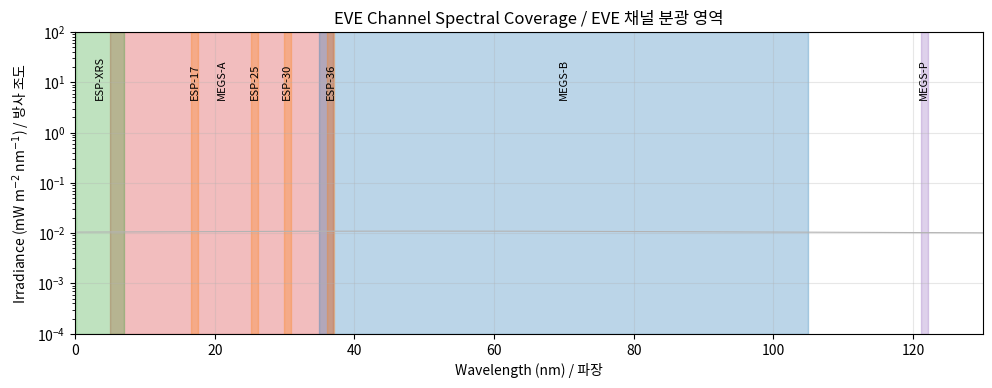
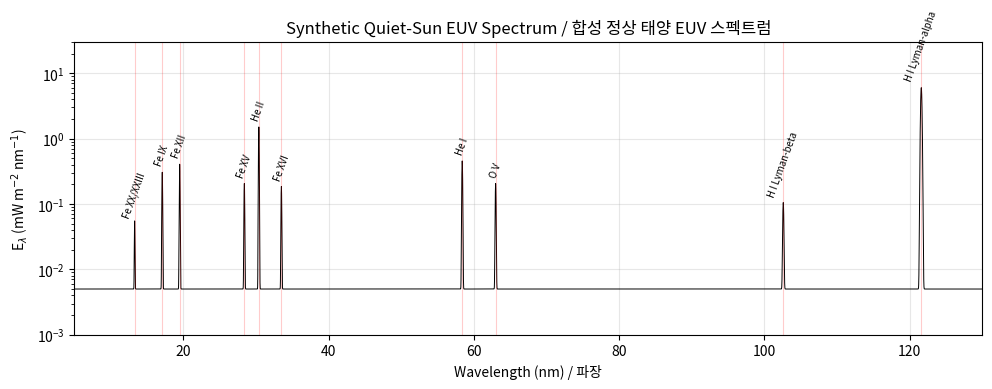
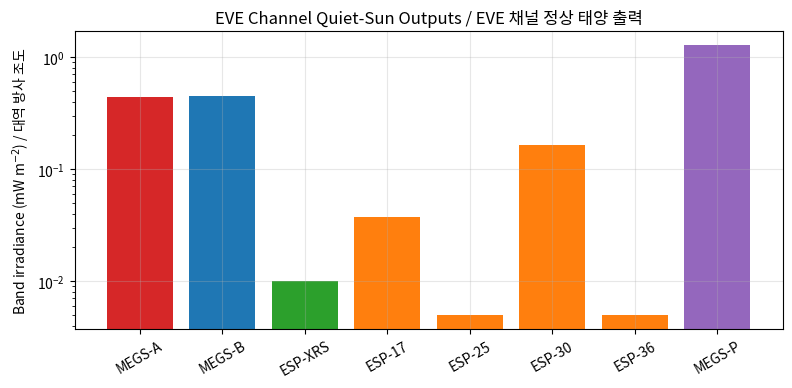
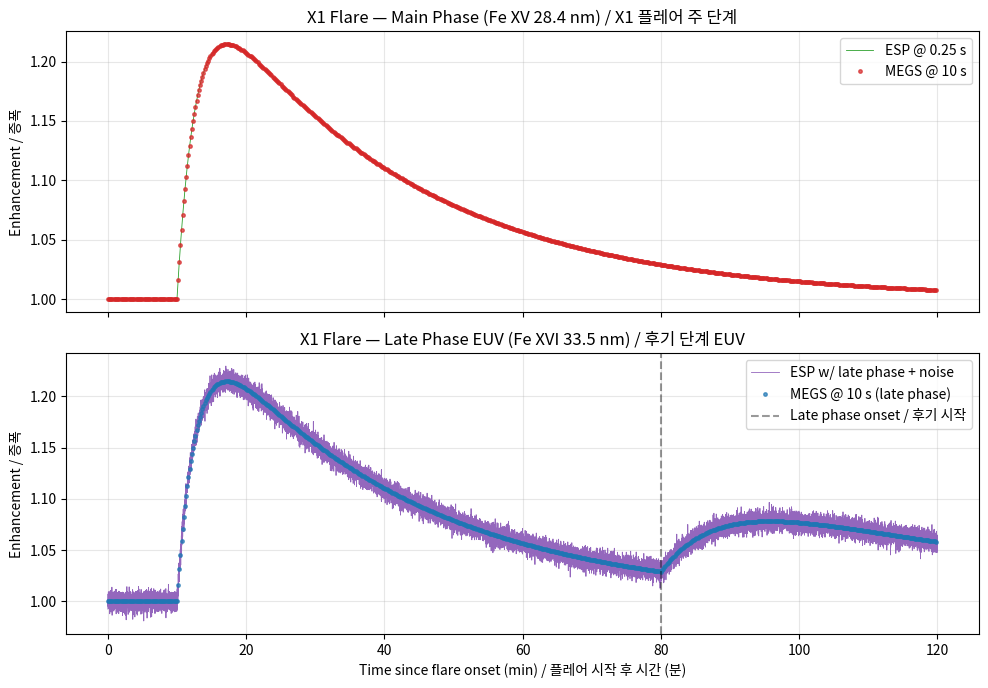
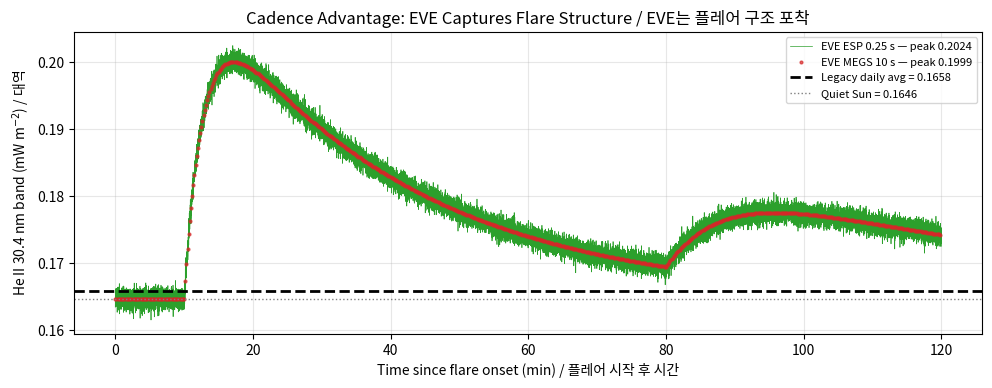

These charts were generated, in order, by the following Python code:
import numpy as np
import matplotlib.pyplot as plt
from dataclasses import dataclass
from typing import Tuple

# Configure matplotlib for clear figures.
plt.rcParams['figure.dpi'] = 110
plt.rcParams['axes.grid'] = True
plt.rcParams['grid.alpha'] = 0.3

# Reproducibility seed.
np.random.seed(20100211)  # SDO launch date 2010-02-11


@dataclass
class EVEChannel:
    """Container for EVE channel metadata.

    Attributes:
        name: Channel identifier (e.g., MEGS-A).
        wl_min_nm: Lower wavelength bound in nm.
        wl_max_nm: Upper wavelength bound in nm.
        resolution_nm: Spectral resolution in nm.
        cadence_s: Native temporal cadence in seconds.
        kind: Either 'spectrograph' or 'photometer'.
    """
    name: str
    wl_min_nm: float
    wl_max_nm: float
    resolution_nm: float
    cadence_s: float
    kind: str


EVE_CHANNELS = [
    EVEChannel("MEGS-A", 5.0, 37.0, 0.1, 10.0, "spectrograph"),
    EVEChannel("MEGS-B", 35.0, 105.0, 0.1, 10.0, "spectrograph"),
    EVEChannel("ESP-XRS", 0.1, 7.0, 7.0, 0.25, "photometer"),
    EVEChannel("ESP-17", 16.6, 17.6, 1.0, 0.25, "photometer"),
    EVEChannel("ESP-25", 25.2, 26.2, 1.0, 0.25, "photometer"),
    EVEChannel("ESP-30", 29.9, 30.9, 1.0, 0.25, "photometer"),
    EVEChannel("ESP-36", 36.1, 37.1, 1.0, 0.25, "photometer"),
    EVEChannel("MEGS-P", 121.1, 122.1, 1.0, 0.25, "photometer"),
]

for ch in EVE_CHANNELS:
    print(f"{ch.name:9s} | {ch.wl_min_nm:6.2f}-{ch.wl_max_nm:6.2f} nm | "
          f"R={ch.resolution_nm:.2f} nm | dt={ch.cadence_s:5.2f} s | {ch.kind}")

# Visualize EVE channel coverage on a log-irradiance backdrop.
fig, ax = plt.subplots(figsize=(10, 4))
wl_grid = np.linspace(0.1, 130, 5000)
# Synthetic backdrop spectrum (rough EVE-like envelope).
backdrop = 1e-3 * np.exp(-((wl_grid - 50) / 60) ** 2) + 1e-2
ax.semilogy(wl_grid, backdrop, color="0.7", lw=0.8, label="Synthetic spectrum / 합성 스펙트럼")

colors = {"MEGS-A": "#d62728", "MEGS-B": "#1f77b4", "ESP-XRS": "#2ca02c",
          "ESP-17": "#ff7f0e", "ESP-25": "#ff7f0e", "ESP-30": "#ff7f0e",
          "ESP-36": "#ff7f0e", "MEGS-P": "#9467bd"}
for ch in EVE_CHANNELS:
    ax.axvspan(ch.wl_min_nm, ch.wl_max_nm, alpha=0.3, color=colors[ch.name])
    ax.text((ch.wl_min_nm + ch.wl_max_nm) / 2, 5,
            ch.name, ha="center", fontsize=8, rotation=90)

ax.set_xlabel("Wavelength (nm) / 파장")
ax.set_ylabel("Irradiance (mW m$^{-2}$ nm$^{-1}$) / 방사 조도")
ax.set_title("EVE Channel Spectral Coverage / EVE 채널 분광 영역")
ax.set_xlim(0, 130)
ax.set_ylim(1e-4, 1e2)
plt.tight_layout()
plt.show()

# (line_center_nm, peak_irradiance_mW_m2_nm, fwhm_nm, label)
EUV_LINES = [
    (13.3, 0.05, 0.08, "Fe XX/XXIII"),
    (17.1, 0.30, 0.10, "Fe IX"),
    (19.5, 0.40, 0.10, "Fe XII"),
    (28.4, 0.20, 0.10, "Fe XV"),
    (30.4, 1.50, 0.10, "He II"),
    (33.5, 0.18, 0.10, "Fe XVI"),
    (58.4, 0.45, 0.12, "He I"),
    (63.0, 0.20, 0.12, "O V"),
    (102.6, 0.10, 0.15, "H I Lyman-beta"),
    (121.6, 6.00, 0.20, "H I Lyman-alpha"),
]


def synthesize_spectrum(
    wavelength_nm: np.ndarray,
    lines=EUV_LINES,
    continuum_level: float = 5e-3,
) -> np.ndarray:
    """Generate a synthetic EUV spectrum from line list and continuum.

    Args:
        wavelength_nm: 1D array of wavelengths in nm.
        lines: List of (center_nm, peak, fwhm_nm, label) tuples.
        continuum_level: Constant continuum baseline in mW m^-2 nm^-1.

    Returns:
        Spectral irradiance in mW m^-2 nm^-1.
    """
    spectrum = np.full_like(wavelength_nm, continuum_level, dtype=float)
    for center, peak, fwhm, _label in lines:
        sigma = fwhm / (2.0 * np.sqrt(2.0 * np.log(2.0)))
        spectrum += peak * np.exp(-0.5 * ((wavelength_nm - center) / sigma) ** 2)
    return spectrum


# High-resolution grid (0.01 nm) covering EVE 5-130 nm range.
wl_hires = np.arange(5.0, 130.0, 0.01)
quiet_spec = synthesize_spectrum(wl_hires)

# Total band irradiance via numerical integration.
total_irradiance = np.trapezoid(quiet_spec, wl_hires)
print(f"Total integrated irradiance (5-130 nm): {total_irradiance:.3f} mW m^-2")
print(f"Roughly consistent with paper Figure 2 daily total ~5 mW m^-2.")

fig, ax = plt.subplots(figsize=(10, 4))
ax.semilogy(wl_hires, quiet_spec, color="k", lw=0.7)
for center, peak, _fwhm, label in EUV_LINES:
    ax.axvline(center, color="r", alpha=0.2, lw=0.8)
    ax.text(center, peak * 1.3, label, fontsize=7, ha="center", rotation=70)
ax.set_xlabel("Wavelength (nm) / 파장")
ax.set_ylabel("E$_\\lambda$ (mW m$^{-2}$ nm$^{-1}$)")
ax.set_title("Synthetic Quiet-Sun EUV Spectrum / 합성 정상 태양 EUV 스펙트럼")
ax.set_xlim(5, 130)
ax.set_ylim(1e-3, 30)
plt.tight_layout()
plt.show()

def integrate_passband(
    wavelength_nm: np.ndarray,
    spectrum_mW_m2_nm: np.ndarray,
    wl_min: float,
    wl_max: float,
) -> float:
    """Integrate a spectrum within a rectangular passband.

    Args:
        wavelength_nm: 1D wavelength grid in nm.
        spectrum_mW_m2_nm: Spectral irradiance in mW m^-2 nm^-1.
        wl_min: Passband lower edge in nm.
        wl_max: Passband upper edge in nm.

    Returns:
        Band-integrated irradiance in mW m^-2.
    """
    mask = (wavelength_nm >= wl_min) & (wavelength_nm <= wl_max)
    return float(np.trapezoid(spectrum_mW_m2_nm[mask], wavelength_nm[mask]))


print("Quiet-Sun band irradiances / 정상 태양 대역 방사 조도:")
print("-" * 60)
band_results = {}
for ch in EVE_CHANNELS:
    val = integrate_passband(wl_hires, quiet_spec, ch.wl_min_nm, ch.wl_max_nm)
    band_results[ch.name] = val
    print(f"  {ch.name:9s} ({ch.wl_min_nm:5.1f}-{ch.wl_max_nm:5.1f} nm): "
          f"{val:.4f} mW m^-2")

fig, ax = plt.subplots(figsize=(8, 4))
ax.bar(band_results.keys(), band_results.values(), color=[
    colors[k] for k in band_results.keys()])
ax.set_ylabel("Band irradiance (mW m$^{-2}$) / 대역 방사 조도")
ax.set_title("EVE Channel Quiet-Sun Outputs / EVE 채널 정상 태양 출력")
ax.set_yscale("log")
plt.xticks(rotation=30)
plt.tight_layout()
plt.show()

def flare_profile(
    t_seconds: np.ndarray,
    t_start: float = 600.0,
    t_rise: float = 180.0,
    t_decay: float = 1800.0,
    amplitude: float = 0.30,
) -> np.ndarray:
    """Compute a synthetic flare profile (multiplicative enhancement).

    Uses a smooth rise-decay model: enhancement = A * (1 - exp(-(t-t0)/t_rise))
    * exp(-(t-t0)/t_decay) for t > t0, else 0.

    Args:
        t_seconds: Time array in seconds (since arbitrary start).
        t_start: Flare onset time in seconds.
        t_rise: Rise time scale in seconds.
        t_decay: Decay time scale in seconds.
        amplitude: Peak fractional enhancement (e.g., 0.30 = +30%).

    Returns:
        Multiplicative enhancement factor (1.0 = quiet level).
    """
    dt = t_seconds - t_start
    enhancement = np.zeros_like(t_seconds, dtype=float)
    mask = dt > 0
    enhancement[mask] = (amplitude
                         * (1.0 - np.exp(-dt[mask] / t_rise))
                         * np.exp(-dt[mask] / t_decay))
    return 1.0 + enhancement


def add_late_phase(
    base_curve: np.ndarray,
    t_seconds: np.ndarray,
    t_late_start: float = 4800.0,
    t_late_rise: float = 600.0,
    t_late_decay: float = 3600.0,
    amplitude: float = 0.10,
) -> np.ndarray:
    """Add the EVE-discovered late-phase EUV bump to a flare curve.

    Args:
        base_curve: Existing enhancement factor curve (1.0 = quiet).
        t_seconds: Time array in seconds.
        t_late_start: Late-phase onset (typically 1-5 hr after main peak).
        t_late_rise: Late-phase rise time in seconds.
        t_late_decay: Late-phase decay time in seconds.
        amplitude: Peak amplitude of the late-phase bump.

    Returns:
        Updated curve including the late phase.
    """
    dt = t_seconds - t_late_start
    bump = np.zeros_like(t_seconds, dtype=float)
    mask = dt > 0
    bump[mask] = (amplitude
                  * (1.0 - np.exp(-dt[mask] / t_late_rise))
                  * np.exp(-dt[mask] / t_late_decay))
    return base_curve + bump


# Time grids: 2 hours total simulation.
t_total_s = 2 * 3600.0
t_esp = np.arange(0, t_total_s, 0.25)   # ESP at 0.25 s
t_megs = np.arange(0, t_total_s, 10.0)  # MEGS at 10 s
t_legacy = np.arange(0, t_total_s, 86400.0)  # Daily averaged, single point

# Build flare enhancement curves.
esp_factor_main = flare_profile(t_esp)
megs_factor_main = flare_profile(t_megs)

# Add Fe XVI late phase to a separate curve.
esp_factor_late = add_late_phase(esp_factor_main, t_esp)
megs_factor_late = add_late_phase(megs_factor_main, t_megs)

# Apply Poisson-like noise on top to simulate counting statistics.
noise_esp = np.random.normal(loc=0.0, scale=0.005, size=len(esp_factor_main))
esp_factor_late_noisy = esp_factor_late + noise_esp

fig, axes = plt.subplots(2, 1, figsize=(10, 7), sharex=True)

axes[0].plot(t_esp / 60, esp_factor_main, label="ESP @ 0.25 s", lw=0.6, color="#2ca02c")
axes[0].plot(t_megs / 60, megs_factor_main, "o", label="MEGS @ 10 s",
             ms=2.5, color="#d62728", alpha=0.7)
axes[0].set_ylabel("Enhancement / 증폭")
axes[0].set_title("X1 Flare — Main Phase (Fe XV 28.4 nm) / X1 플레어 주 단계")
axes[0].legend(loc="upper right")

axes[1].plot(t_esp / 60, esp_factor_late_noisy, label="ESP w/ late phase + noise",
             lw=0.6, color="#9467bd")
axes[1].plot(t_megs / 60, megs_factor_late, "o",
             label="MEGS @ 10 s (late phase)",
             ms=2.5, color="#1f77b4", alpha=0.7)
axes[1].axvline(80, color="k", linestyle="--", alpha=0.4,
                label="Late phase onset / 후기 시작")
axes[1].set_ylabel("Enhancement / 증폭")
axes[1].set_xlabel("Time since flare onset (min) / 플레어 시작 후 시간 (분)")
axes[1].set_title("X1 Flare — Late Phase EUV (Fe XVI 33.5 nm) / 후기 단계 EUV")
axes[1].legend(loc="upper right")

plt.tight_layout()
plt.show()

print(f"ESP samples: {len(t_esp):,} (0.25 s cadence)")
print(f"MEGS samples: {len(t_megs):,} (10 s cadence)")
print(f"Legacy daily averages: {len(t_legacy)} (24 hr cadence)")

# Convert enhancement to irradiance for the He II 30.4 nm band.
quiet_30_4 = band_results["ESP-30"]
esp_irradiance = esp_factor_late_noisy * quiet_30_4
megs_irradiance = megs_factor_late * quiet_30_4

# 24-hour average (assuming the rest of the day is quiet).
duty = t_total_s / 86400.0
daily_avg_irradiance = (np.mean(esp_irradiance) * duty
                        + quiet_30_4 * (1 - duty))

fig, ax = plt.subplots(figsize=(10, 4))
ax.plot(t_esp / 60, esp_irradiance, lw=0.5, color="#2ca02c",
        label=f"EVE ESP 0.25 s — peak {esp_irradiance.max():.4f}")
ax.plot(t_megs / 60, megs_irradiance, "o", ms=2, color="#d62728",
        label=f"EVE MEGS 10 s — peak {megs_irradiance.max():.4f}", alpha=0.7)
ax.axhline(daily_avg_irradiance, color="k", lw=2, ls="--",
           label=f"Legacy daily avg = {daily_avg_irradiance:.4f}")
ax.axhline(quiet_30_4, color="0.5", lw=1, ls=":",
           label=f"Quiet Sun = {quiet_30_4:.4f}")

ax.set_xlabel("Time since flare onset (min) / 플레어 시작 후 시간")
ax.set_ylabel("He II 30.4 nm band (mW m$^{-2}$) / 대역")
ax.set_title("Cadence Advantage: EVE Captures Flare Structure / EVE는 플레어 구조 포착")
ax.legend(loc="upper right", fontsize=8)
plt.tight_layout()
plt.show()

print("\nKey observation / 핵심 관찰:")
print(f"  Peak/quiet ratio (instantaneous): "
      f"{esp_irradiance.max() / quiet_30_4:.2f}")
print(f"  Daily-avg/quiet ratio: "
      f"{daily_avg_irradiance / quiet_30_4:.4f}")
print("  → A daily average barely registers the flare, while "
      "EVE's high cadence shows >25% peak enhancement.")
print("  → 일평균은 플레어를 거의 인식 못 하지만, EVE의 "
      "고주기는 25% 이상의 피크 증폭을 보여준다.")

# EUV-only band integrated (10-121 nm per paper definition).
euv_only = integrate_passband(wl_hires, quiet_spec, 10.0, 121.0)
print(f"Integrated EUV (10-121 nm): {euv_only:.3f} mW m^-2")
print("Paper Figure 2 reports daily-averaged EUV photon energy ~5 mW m^-2.")
print("Order of magnitude matches the synthetic spectrum.\n")

# Flare extra energy: integrate (enhancement - 1) over time.
extra_factor = esp_factor_late_noisy - 1.0
# Convert to extra band irradiance and integrate over time (s) to get fluence.
extra_fluence_J_per_m2 = np.trapezoid(
    extra_factor * quiet_30_4 * 1e-3,  # Convert mW to W.
    t_esp,
)
quiet_daily_J_per_m2 = quiet_30_4 * 1e-3 * 86400.0
ratio = extra_fluence_J_per_m2 / quiet_daily_J_per_m2

print(f"Extra He II 30.4 nm fluence from flare (2 hr): "
      f"{extra_fluence_J_per_m2:.4f} J/m^2")
print(f"Quiet daily 30.4 nm fluence: {quiet_daily_J_per_m2:.3f} J/m^2")
print(f"Ratio: {ratio * 100:.2f}% of a quiet day")
print("\n→ A single X1 flare adds a few percent to the daily He II 30.4 nm budget.")
print("→ X1 플레어 한 번이 일일 He II 30.4 nm 예산의 수 % 추가.")
